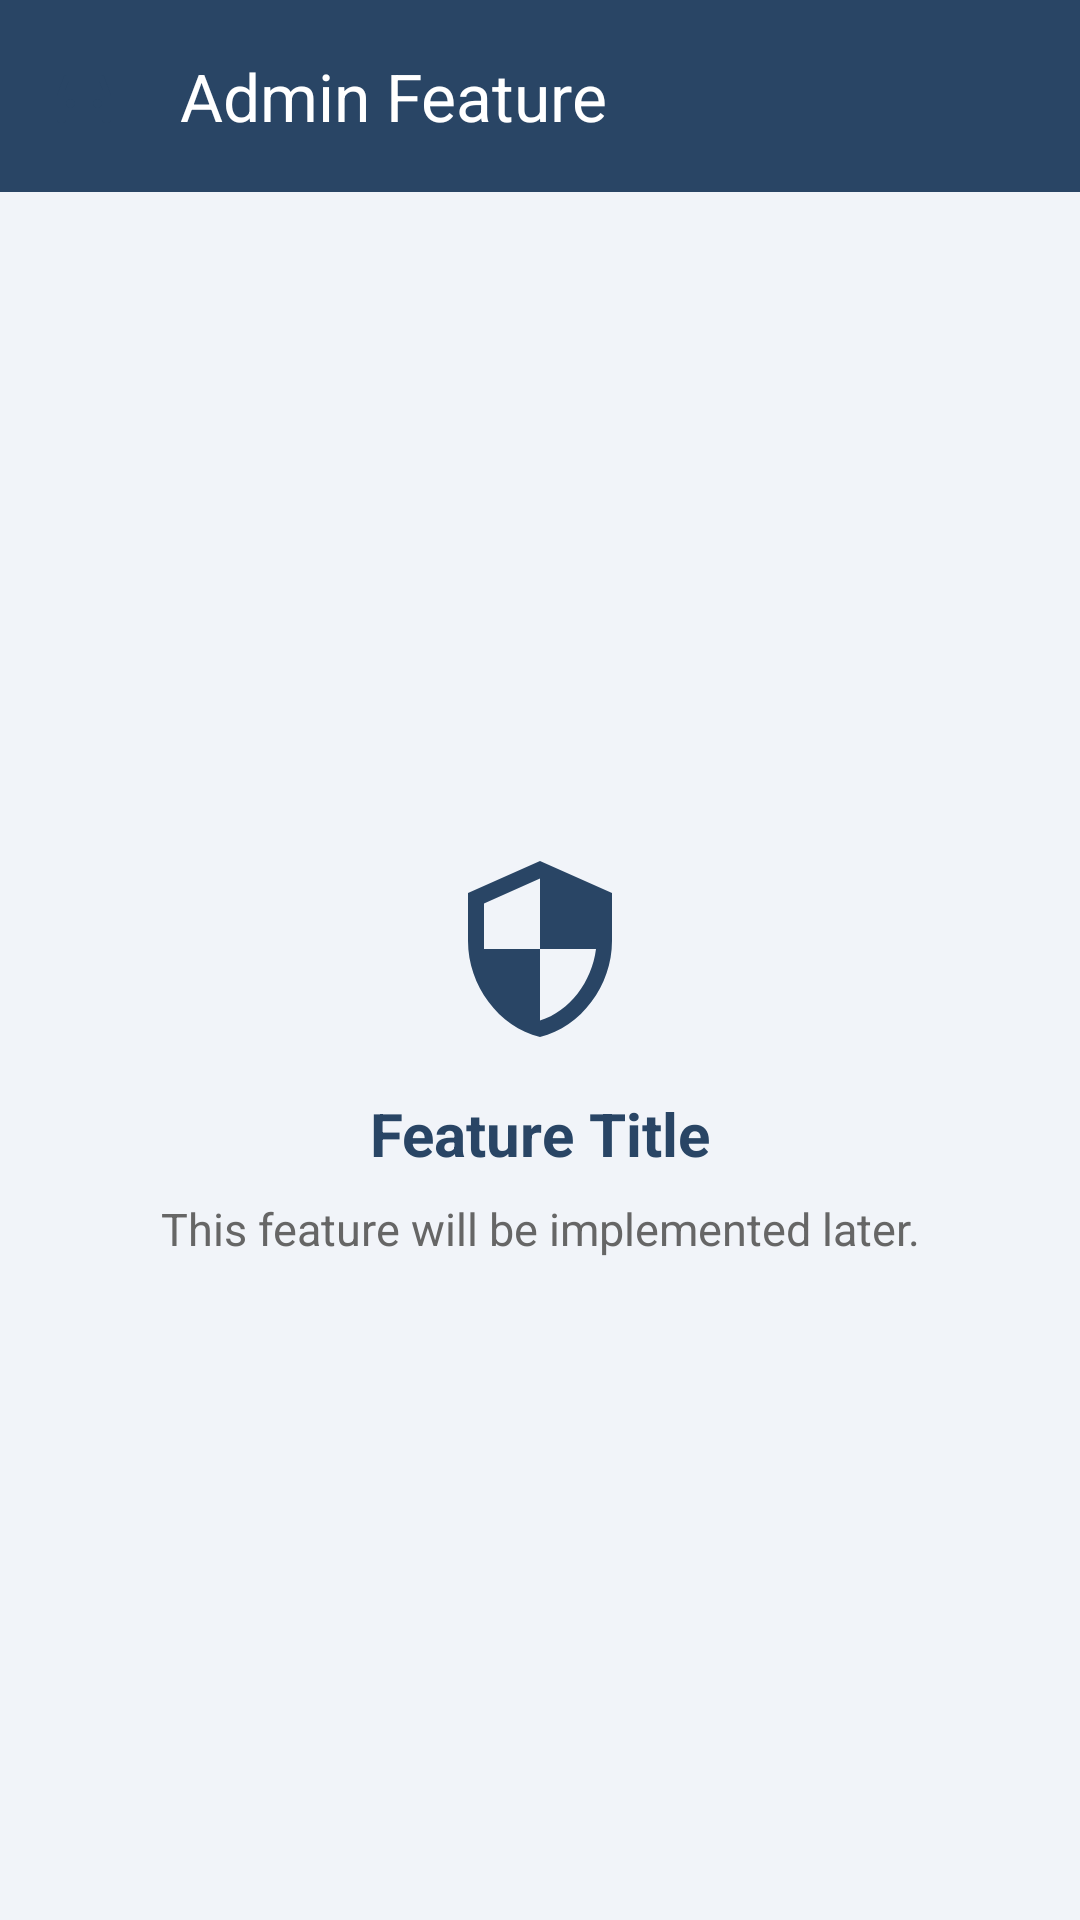

Write the Android layout XML for this screen, with the resource values it uses.
<!-- AndroidManifest.xml: application theme Theme.Android_vehicle_project -->
<!-- res/layout/activity_feature_placeholder.xml -->
<?xml version="1.0" encoding="utf-8"?>
<LinearLayout xmlns:android="http://schemas.android.com/apk/res/android"
    xmlns:app="http://schemas.android.com/apk/res-auto"
    android:layout_width="match_parent"
    android:layout_height="match_parent"
    android:background="@color/background_light"
    android:orientation="vertical">

    <androidx.appcompat.widget.Toolbar
        android:id="@+id/toolbarPlaceholder"
        android:layout_width="match_parent"
        android:layout_height="?attr/actionBarSize"
        android:background="@color/primary_navy"
        app:navigationIcon="@drawable/ic_vehicle"
        app:title="Admin Feature"
        app:titleTextColor="@color/white" />

    <LinearLayout
        android:layout_width="match_parent"
        android:layout_height="match_parent"
        android:gravity="center"
        android:orientation="vertical"
        android:padding="24dp">

        <ImageView
            android:layout_width="64dp"
            android:layout_height="64dp"
            android:contentDescription="Feature"
            android:src="@drawable/ic_shield"
            app:tint="@color/primary_navy" />

        <Space
            android:layout_width="match_parent"
            android:layout_height="16dp" />

        <TextView
            android:id="@+id/tvPlaceholderTitle"
            android:layout_width="wrap_content"
            android:layout_height="wrap_content"
            android:text="Feature Title"
            android:textColor="@color/text_dark"
            android:textSize="20sp"
            android:textStyle="bold" />

        <Space
            android:layout_width="match_parent"
            android:layout_height="8dp" />

        <TextView
            android:layout_width="wrap_content"
            android:layout_height="wrap_content"
            android:gravity="center"
            android:text="This feature will be implemented later."
            android:textColor="@color/text_gray"
            android:textSize="15sp" />

    </LinearLayout>
</LinearLayout>
<!-- resources referenced by this layout -->
<resources>
  <color name="background_light">#F1F4F9</color>
  <color name="primary_navy">#294565</color>
  <color name="text_dark">#294565</color>
  <color name="text_gray">#666666</color>
  <color name="white">#FFFFFFFF</color>
  <!-- drawable ic_shield (drawable) -->
  <vector xmlns:android="http://schemas.android.com/apk/res/android"
      android:width="24dp"
      android:height="24dp"
      android:viewportWidth="24"
      android:viewportHeight="24">
    <path
        android:fillColor="@color/white"
        android:pathData="M12,1L3,5v6c0,5.55 3.84,10.74 9,12 5.16,-1.26 9,-6.45 9,-12V5l-9,-4zM12,11.99h7c-0.53,4.12 -3.28,7.79 -7,8.94V12H5V6.3l7,-3.11v8.8z"/>
  </vector>
  <!-- drawable ic_vehicle (drawable) -->
  <vector xmlns:android="http://schemas.android.com/apk/res/android"
      android:width="24dp"
      android:height="24dp"
      android:viewportWidth="24"
      android:viewportHeight="24">
    <path
        android:fillColor="@color/primary_navy"
        android:pathData="M18.92,6.01C18.72,5.42 18.16,5 17.5,5h-11c-0.66,0 -1.22,0.42 -1.42,1.01L3,12v8c0,0.55 0.45,1 1,1h1c0.55,0 1,-0.45 1,-1v-1h12v1c0,0.55 0.45,1 1,1h1c0.55,0 1,-0.45 1,-1v-8l-2.08,-5.99zM6.85,7h10.29l1.04,3H5.81l1.04,-3zM19,17H5v-4.66l0.12,-0.34h13.76l0.12,0.34V17zM7.5,13C8.33,13 9,13.67 9,14.5S8.33,16 7.5,16 6,15.33 6,14.5 6.67,13 7.5,13zM16.5,13c0.83,0 1.5,0.67 1.5,1.5s-0.67,1.5 -1.5,1.5 -1.5,-0.67 -1.5,-1.5 0.67,-1.5 1.5,-1.5z"/>
  </vector>
  <style name="Theme.Android_vehicle_project" parent="Base.Theme.android_vehicle_project" />
  <style name="Base.Theme.android_vehicle_project" parent="Theme.Material3.DayNight.NoActionBar">
  
          <item name="colorPrimary">@color/primary_navy</item>
          <item name="colorPrimaryDark">@color/primary_navy_dark</item>
          <item name="colorSecondary">@color/primary_navy</item>
          <item name="android:windowBackground">@color/background_light</item>
      </style>
  <color name="primary_navy_dark">#1E334D</color>
</resources>
